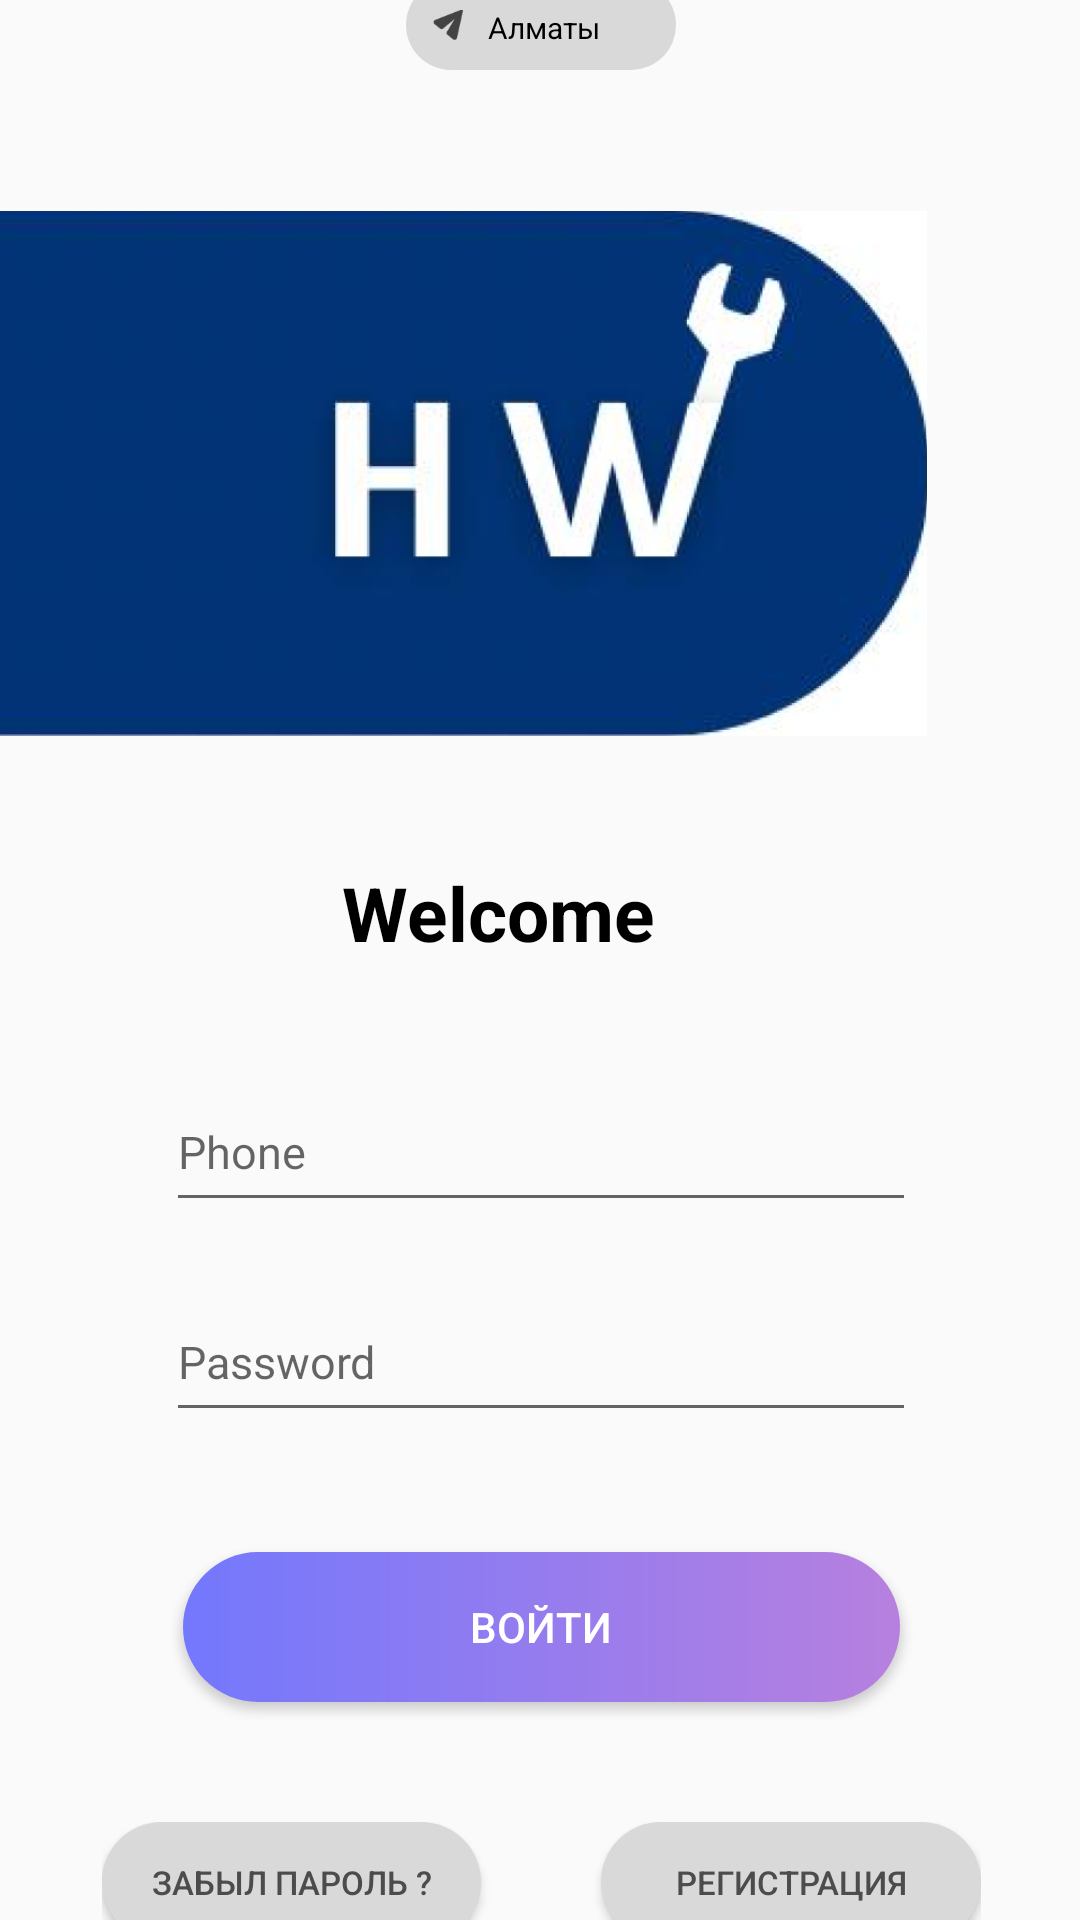

Produce the Android XML layout that renders to this screen, including the resource entries it uses.
<!-- AndroidManifest.xml: application theme Theme.HomeWorkers2 -->
<!-- res/layout/activity_main.xml -->
<?xml version="1.0" encoding="utf-8"?>
<androidx.constraintlayout.widget.ConstraintLayout xmlns:android="http://schemas.android.com/apk/res/android"
    xmlns:app="http://schemas.android.com/apk/res-auto"
    xmlns:tools="http://schemas.android.com/tools"
    android:layout_width="match_parent"
    android:layout_height="match_parent"
    tools:context=".MainActivity">

    <LinearLayout
        android:layout_width="413dp"
        android:layout_height="734dp"
        android:gravity="center_horizontal"
        android:orientation="vertical"
        app:layout_constraintBottom_toBottomOf="parent"
        app:layout_constraintEnd_toEndOf="parent"
        app:layout_constraintStart_toStartOf="parent"
        app:layout_constraintTop_toTopOf="parent">


        <TextView
            android:id="@+id/almaty"
            android:layout_width="90dp"
            android:layout_height="30dp"
            android:layout_centerInParent="true"
            android:layout_marginTop="40dp"
            android:background="@drawable/text_background"
            android:drawableStart="@drawable/ic_plane"
            android:drawablePadding="-8dp"
            android:gravity="center"
            android:padding="9dp"
            android:text="@string/app_in_name"
            android:textAlignment="center"
            android:textColor="@color/black"
            android:textSize="10dp" />

        <ImageView
            android:id="@+id/imageView2"
            android:layout_width="337dp"
            android:layout_height="259dp"
            android:layout_marginTop="5dp"
            android:layout_marginRight="40dp"
            app:srcCompat="@drawable/rectangle1" />


        <TextView
            android:id="@+id/textView2"
            android:layout_width="133dp"
            android:layout_height="30dp"
            android:text="@string/app_welc_name"
            android:textColor="@color/black"
            android:textSize="25dp"
            android:layout_marginBottom="40dp"
            android:textStyle="bold" />

        <TextView
            android:id="@+id/login_or_password_error"
            android:layout_width="250dp"
            android:layout_height="wrap_content"
            android:textColor="@color/red"
            android:text="@string/non_login"
            android:visibility="gone"/>

        <EditText
            android:id="@+id/login_phone_edit_text"
            android:layout_width="250dp"
            android:layout_height="50dp"
            android:layout_above="@+id/text2"
            android:layout_centerHorizontal="true"
            android:textSize="15dp"
            android:layout_marginBottom="20dp"
            android:hint="@string/app_phone_name"
            android:inputType="phone"/>

        <EditText
            android:id="@+id/login_password_edit_text"
            android:layout_width="250dp"
            android:layout_height="50dp"
            android:layout_above="@+id/button3"
            android:layout_centerHorizontal="true"
            android:textSize="15dp"
            android:layout_marginBottom="40dp"
            android:hint="@string/app_passw_name"
            android:inputType="textPassword"/>

        <Button
            android:id="@+id/button_login"
            android:layout_width="239dp"
            android:layout_height="50dp"
            android:layout_marginBottom="40dp"
            android:background="@drawable/gradient2"
            android:text="@string/app_in_log"
            android:textColor="@color/white" />

        <LinearLayout
            android:layout_width="match_parent"
            android:layout_height="wrap_content"
            android:paddingLeft="60dp"
            android:paddingRight="60dp"
            android:orientation="horizontal">

            <Button
                android:id="@+id/button_forgot_password"
                android:layout_width="0dp"
                android:layout_height="40dp"
                android:layout_weight="1"
                android:textSize="11dp"
                android:textColor="@color/darkgrey"
                android:text="@string/app_no_passw"
                android:layout_marginRight="40dp"
                android:background="@drawable/no_passw" />

            <Button
                android:id="@+id/button_register"
                android:layout_width="0dp"
                android:layout_height="40dp"
                android:layout_weight="1"
                android:textSize="11dp"
                android:textColor="@color/darkgrey"
                android:text="@string/app_in_registr"
                android:background="@drawable/registr1" />

        </LinearLayout>


    </LinearLayout>
</androidx.constraintlayout.widget.ConstraintLayout>
<!-- resources referenced by this layout -->
<resources>
  <color name="black">#FF000000</color>
  <color name="darkgrey">#4C4C4C</color>
  <color name="red">#AC271D</color>
  <color name="white">#FFFFFFFF</color>
  <!-- drawable gradient2 (drawable) -->
  <?xml version="1.0" encoding="utf-8"?>
  <ripple xmlns:android="http://schemas.android.com/apk/res/android"
          android:color="@color/white">
      <item>
          <shape android:shape="rectangle">
              <gradient
                  android:startColor="@color/blue"
                  android:endColor="@color/violet"
                  android:angle="0">
              </gradient>
              <corners android:radius="50dp" />
  
          </shape>
      </item>
  </ripple>
  <!-- drawable ic_plane (drawable) -->
  <?xml version="1.0" encoding="utf-8"?>
  <layer-list xmlns:android="http://schemas.android.com/apk/res/android">
      <item android:drawable="@drawable/plane" android:width="10dp" android:height="10dp" android:gravity="center"/>
  </layer-list>
  <!-- drawable no_passw (drawable) -->
  <?xml version="1.0" encoding="utf-8"?>
  <layer-list xmlns:android="http://schemas.android.com/apk/res/android">
      
      <item>
          <shape android:shape="rectangle">
              <solid android:color="@color/gray"  />
              <corners android:radius="25dp" />
          </shape>
      </item>
      </layer-list>
  <!-- drawable rectangle1: png bitmap (drawable, 108178 bytes) -->
  <!-- drawable registr1 (drawable) -->
  <?xml version="1.0" encoding="utf-8"?>
  <layer-list xmlns:android="http://schemas.android.com/apk/res/android">
      
      <item>
          <shape android:shape="rectangle">
              <solid android:color="@color/gray"  />
              <corners android:radius="25dp" />
          </shape>
      </item>
  </layer-list>
  <!-- drawable text_background (drawable) -->
  <?xml version="1.0" encoding="utf-8"?>
  <shape xmlns:android="http://schemas.android.com/apk/res/android"
      android:shape="rectangle">
      <solid android:color="@color/gray"/> 
      <corners android:radius="15dp"/> 
  </shape>
  <string name="app_in_log">Войти</string>
  <string name="app_in_name">Алматы</string>
  <string name="app_in_registr">Регистрация</string>
  <string name="app_no_passw">Забыл пароль ?</string>
  <string name="app_passw_name">Password</string>
  <string name="app_phone_name">Phone</string>
  <string name="app_welc_name">Welcome</string>
  <string name="non_login">Неверный логин или пароль</string>
  <style name="Theme.HomeWorkers2" parent="Base.Theme.HomeWorkers2" />
  <color name="blue">#7378FD</color>
  <color name="violet">#B780DF</color>
  <!-- drawable plane: png bitmap (drawable, 1408 bytes) -->
  <color name="gray">#D9D9D9</color>
  <style name="Base.Theme.HomeWorkers2" parent="Theme.AppCompat.Light.NoActionBar">
          
          
      </style>
</resources>
